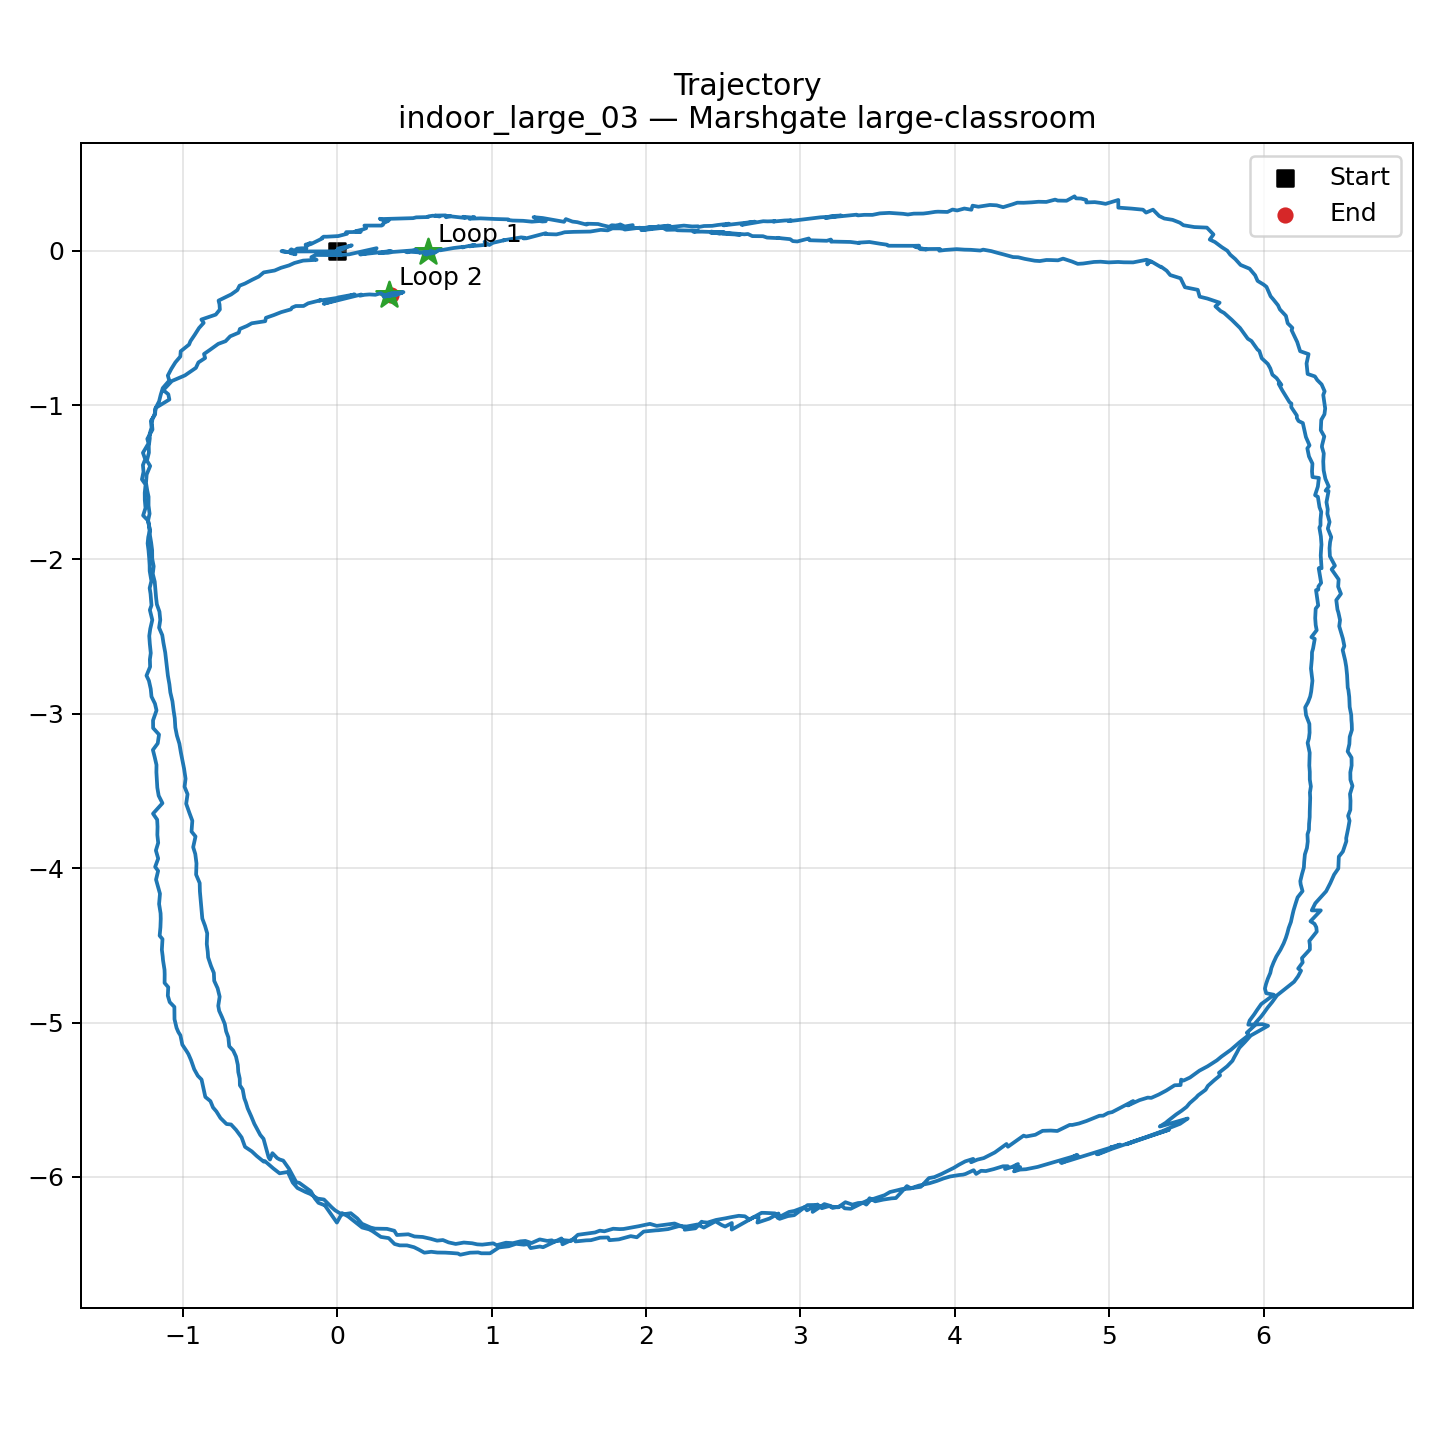

Values plotted in this chart, from the file beside it:
scan_index, timestamp, x, y, theta
0, 1773837360, 0.0, 0.0, 0.0
1, 1773837360, 0.001854, -0.003807, 0.009096
2, 1773837360, 0.003424, 0.01327, -0.01047
3, 1773837360, 0.09338, 0.0344, -0.01326
4, 1773837360, -0.005163, -0.004614, 0.01107
5, 1773837360, -0.3101, -0.005162, -0.07854
6, 1773837360, -0.2868, -0.01281, -0.06301
7, 1773837360, -0.3615, -0.003194, -0.06708
8, 1773837360, -0.2949, -0.01272, -0.06682
9, 1773837361, -0.272, -0.004779, -0.07183
10, 1773837361, -0.2977, 0.008664, -0.07317
11, 1773837361, -0.2991, 0.003219, -0.07828
12, 1773837361, -0.3002, 0.005421, -0.07094
13, 1773837361, -0.3021, -0.01623, -0.05262
14, 1773837361, -0.2707, -0.0237, -0.0474
15, 1773837361, -0.3067, -0.0005538, -0.06759
16, 1773837361, -0.2884, -0.008659, -0.06802
17, 1773837361, -0.2914, 0.001277, -0.07408
18, 1773837361, -0.2928, -0.01555, -0.04125
19, 1773837361, -0.2613, 0.01304, -0.06297
20, 1773837361, -0.234, 0.01535, -0.05385
21, 1773837361, -0.2, 0.01595, -0.03691
22, 1773837362, -0.2019, 0.02555, -0.05005
23, 1773837362, -0.2053, 0.0393, -0.0603
24, 1773837362, -0.1907, 0.04306, -0.04326
25, 1773837362, -0.1747, 0.04955, -0.04855
26, 1773837362, -0.1936, 0.03582, -0.0111
27, 1773837362, -0.1704, 0.04305, -0.01574
28, 1773837362, -0.09732, 0.07922, -0.04381
29, 1773837362, -0.1013, 0.08116, -0.04662
30, 1773837362, -0.08948, 0.09055, -0.04339
31, 1773837362, -0.06895, 0.09042, -0.02371
32, 1773837362, 0.005777, 0.09448, -0.02058
33, 1773837362, 0.06327, 0.1094, -0.02468
34, 1773837362, 0.05725, 0.1199, -0.03444
35, 1773837363, 0.1512, 0.1214, -0.02342
36, 1773837363, 0.1162, 0.1252, -0.01509
37, 1773837363, 0.1681, 0.1383, -0.0197
38, 1773837363, 0.1869, 0.1453, -0.03109
39, 1773837363, 0.1755, 0.1625, -0.04705
40, 1773837363, 0.287, 0.1626, -0.02506
41, 1773837363, 0.2957, 0.1677, -0.01803
42, 1773837363, 0.2986, 0.1779, -0.02883
43, 1773837363, 0.3324, 0.1945, -0.05733
44, 1773837363, 0.2869, 0.2008, -0.06174
45, 1773837363, 0.2751, 0.2069, -0.06263
46, 1773837363, 0.2803, 0.2046, -0.04966
47, 1773837364, 0.491, 0.2107, -0.08175
48, 1773837364, 0.5111, 0.2158, -0.09234
49, 1773837364, 0.5884, 0.2176, -0.102
50, 1773837364, 0.5892, 0.2221, -0.1056
51, 1773837364, 0.6181, 0.2264, -0.1028
52, 1773837364, 0.6638, 0.222, -0.09865
53, 1773837364, 0.6309, 0.2272, -0.1143
54, 1773837364, 0.7019, 0.2285, -0.116
55, 1773837364, 0.7043, 0.2164, -0.09167
56, 1773837364, 0.7335, 0.2232, -0.1101
57, 1773837364, 0.705, 0.2256, -0.1237
58, 1773837364, 0.8312, 0.2116, -0.1139
59, 1773837364, 0.8148, 0.2195, -0.1319
... 1,174 more rows
